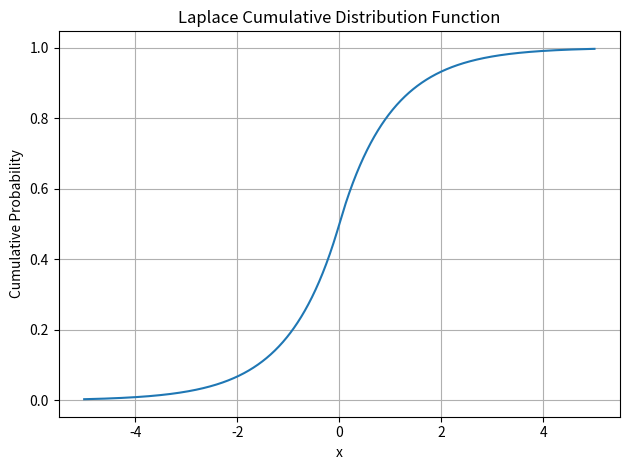

Recreate this plot in Python.
import numpy as np
import matplotlib.pyplot as plt
# 定义拉普拉斯分布的累积分布函数
def laplace_cdf(x, mu, b):
    return np.where(x < mu, 0.5 * np.exp((x - mu) / b), 1 - 0.5 * np.exp(-(x - mu) / b))
# 生成一些横坐标数据
x = np.linspace(-5, 5, 1000)
# 参数设置
mu = 0
b = 1
# 计算累积分布函数值
cdf_values = laplace_cdf(x, mu, b)
# 绘制累积分布函数图像
plt.plot(x, cdf_values)
plt.xlabel('x')
plt.ylabel('Cumulative Probability')
plt.title('Laplace Cumulative Distribution Function')
plt.grid(True)
plt.tight_layout()
# plt.show()
plt.savefig("laplace_cdf.svg", bbox_inches='tight', pad_inches=0)